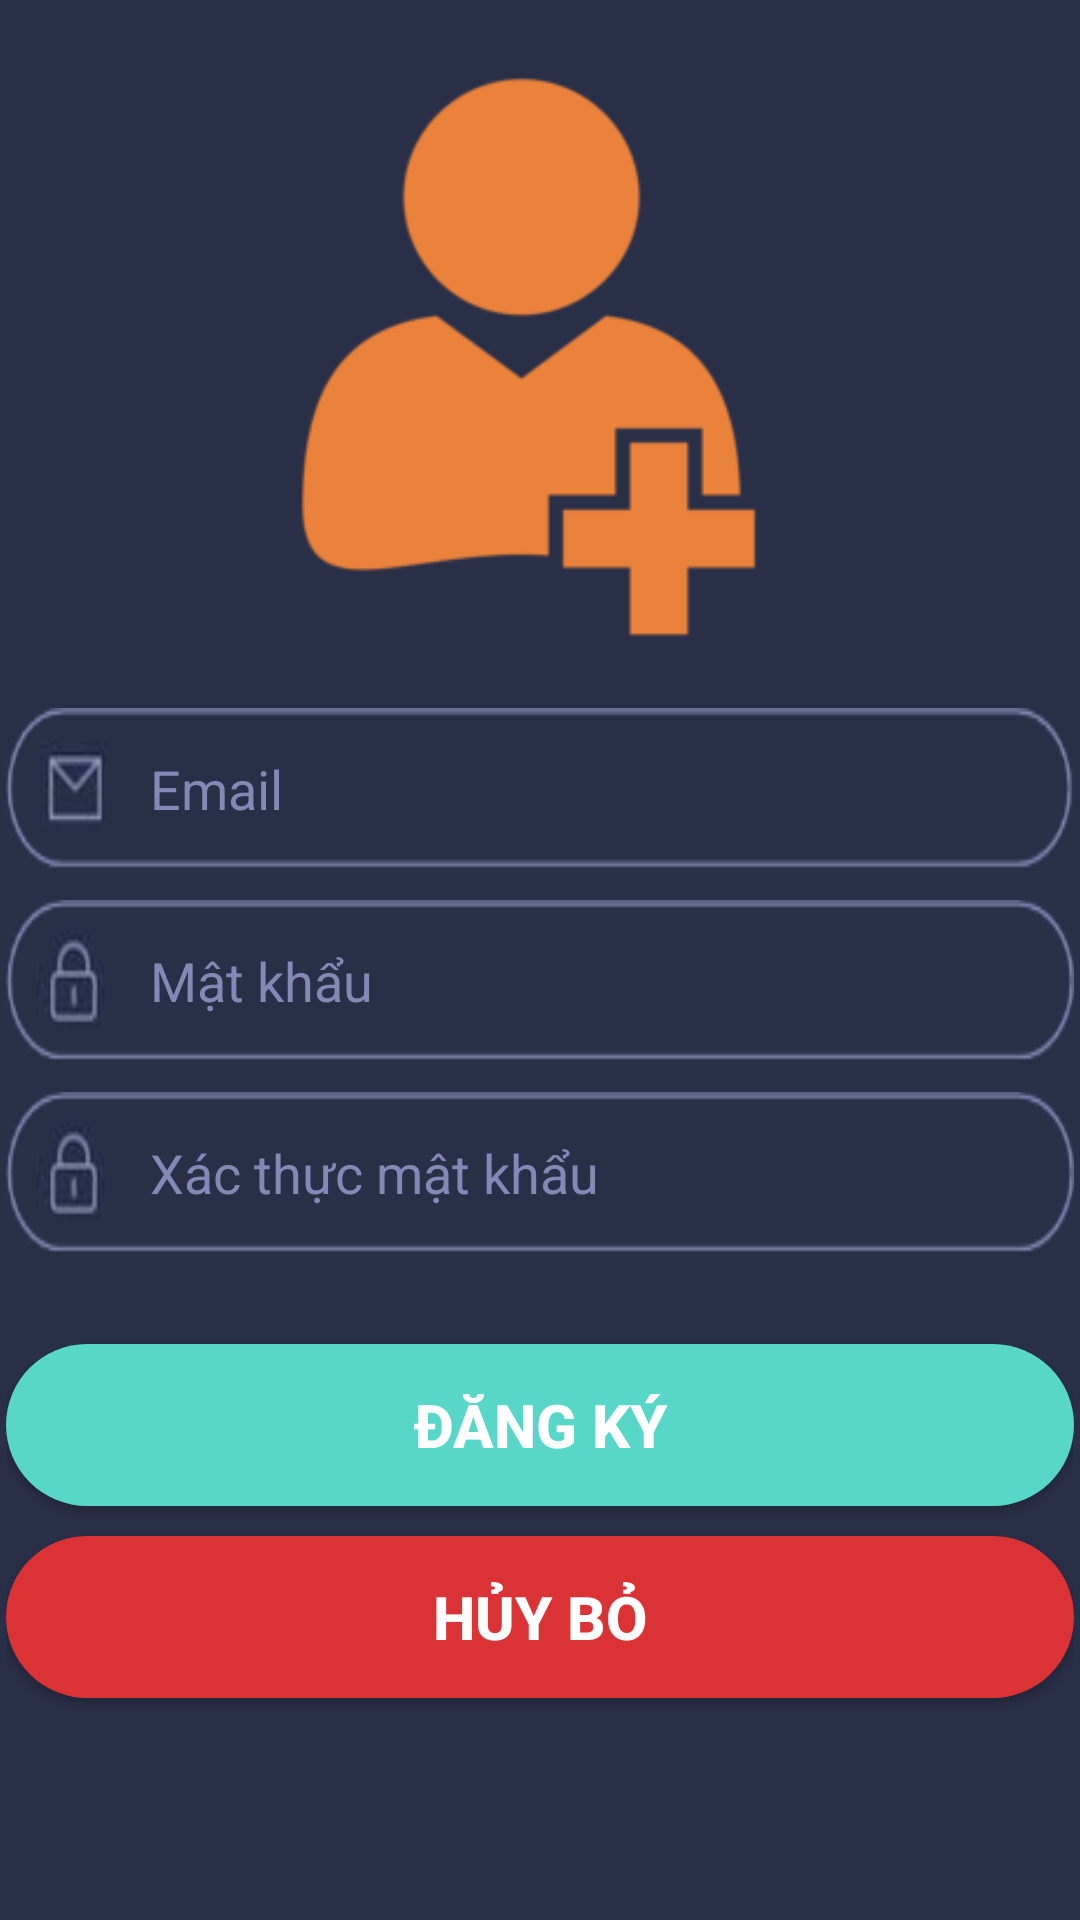

Write the Android layout XML for this screen, with the resource values it uses.
<!-- AndroidManifest.xml: application theme AppTheme -->
<!-- res/layout/sign_up.xml -->
<?xml version="1.0" encoding="utf-8"?>

<LinearLayout xmlns:android="http://schemas.android.com/apk/res/android"
    android:orientation="vertical" android:layout_width="match_parent"
    android:layout_height="match_parent"
    android:gravity="center"
    android:background="@color/colorBackground">
    <LinearLayout
        android:layout_width="match_parent"
        android:layout_height="0dp"
        android:layout_weight="4"
        android:weightSum="10"
        android:orientation="vertical"
        android:paddingLeft="2dp"
        android:paddingRight="2dp">
        <ImageView
            android:layout_width="wrap_content"
            android:layout_height="0dp"
            android:layout_weight="4"
            android:scaleType="fitCenter"
            android:src="@drawable/logo_user"
            android:layout_gravity="center"
            android:padding="10dp"
            android:layout_marginTop="10dp"/>
        <EditText
            android:id="@+id/edtEmail"
            android:layout_width="match_parent"
            android:layout_height="0dp"
            android:layout_weight="1"
            android:hint="Email"
            android:inputType="textEmailAddress"
            android:paddingLeft="48dp"
            android:paddingRight="24dp"
            android:textColor="#ffffff"
            android:textColorHint="#8289B4"
            android:singleLine="true"
            android:layout_marginTop="10dp"
            android:background="@drawable/edtemail"/>
        <EditText
            android:id="@+id/edtPassword"
            android:layout_width="match_parent"
            android:layout_height="0dp"
            android:layout_weight="1"
            android:inputType="textPassword"
            android:hint="Mật khẩu"
            android:paddingLeft="48dp"
            android:paddingRight="24dp"
            android:textColor="#ffffff"
            android:textColorHint="#8289B4"
            android:singleLine="true"
            android:layout_marginTop="10dp"
            android:background="@drawable/edtpw"/>
        <EditText
            android:id="@+id/edtIdentify"
            android:layout_width="match_parent"
            android:layout_height="0dp"
            android:layout_weight="1"
            android:inputType="textPassword"
            android:hint="Xác thực mật khẩu"
            android:paddingLeft="48dp"
            android:paddingRight="24dp"
            android:textColor="#ffffff"
            android:textColorHint="#8289B4"
            android:singleLine="true"
            android:layout_marginTop="10dp"
            android:background="@drawable/edtpw"/>
        <Button
            android:id="@+id/btnSignup"
            android:text="ĐĂNG KÝ"
            android:layout_width="match_parent"
            android:layout_height="0dp"
            android:layout_weight="1"
            android:textColor="#fff"
            android:textSize="20sp"
            android:textStyle="bold"
            android:background="@drawable/btn_cyan"
            android:layout_marginTop="30dp"/>
        <Button
            android:id="@+id/btnCancel"
            android:text="HỦY BỎ"
            android:layout_width="match_parent"
            android:layout_height="0dp"
            android:layout_weight="1"
            android:textColor="#fff"
            android:textSize="20sp"
            android:textStyle="bold"
            android:background="@drawable/btn_red"
            android:layout_marginBottom="20dp"
            android:layout_marginTop="10dp"/>
    </LinearLayout>

</LinearLayout>
<!-- resources referenced by this layout -->
<resources>
  <color name="colorBackground">#292f47</color>
  <!-- drawable btn_cyan (drawable) -->
  <?xml version="1.0" encoding="utf-8"?>
  
  
  <selector xmlns:android="http://schemas.android.com/apk/res/android">
      <item
          android:state_enabled="true"
          android:state_pressed="true"
          android:drawable="@drawable/btn_cyan_pressed" />
  
      <item
          android:state_enabled="true"
          android:drawable="@drawable/btn_cyan_default" />
  
      <item
          android:state_enabled="false"
          android:drawable="@drawable/btn_disable" />
  </selector>
  <!-- drawable btn_red (drawable) -->
  <?xml version="1.0" encoding="utf-8"?>
  
  
  <selector xmlns:android="http://schemas.android.com/apk/res/android">
      <item
          android:state_enabled="true"
          android:state_pressed="true"
          android:drawable="@drawable/btn_red_pressed" />
  
      <item
          android:state_enabled="true"
          android:drawable="@drawable/btn_red_default" />
  
      <item
          android:state_enabled="false"
          android:drawable="@drawable/btn_disable" />
  </selector>
  <!-- drawable edtemail: png bitmap (drawable, 3452 bytes) -->
  <!-- drawable edtpw: png bitmap (drawable, 3604 bytes) -->
  <!-- drawable logo_user: png bitmap (drawable, 6586 bytes) -->
  <style name="AppTheme" parent="Theme.AppCompat.Light.DarkActionBar">
          <item name="colorPrimary">@color/colorPrimary</item>
          <item name="colorPrimaryDark">@color/colorPrimaryDark</item>
          <item name="colorAccent">@color/colorAccent</item>
      </style>
  <!-- drawable btn_cyan_pressed (drawable) -->
  <?xml version="1.0" encoding="utf-8"?>
  
  <shape xmlns:android="http://schemas.android.com/apk/res/android"
  android:shape="rectangle" >
  
      <corners
          android:topLeftRadius="30dp"
          android:topRightRadius="30dp"
          android:bottomLeftRadius="30dp"
          android:bottomRightRadius="30dp"/>
  
      <solid
          android:color="#00bbff" />
  
  </shape>
  <!-- drawable btn_cyan_default (drawable) -->
  <shape xmlns:android="http://schemas.android.com/apk/res/android"
      android:shape="rectangle" >
  
      <corners
          android:topLeftRadius="30dp"
          android:topRightRadius="30dp"
          android:bottomLeftRadius="30dp"
          android:bottomRightRadius="30dp"/>
  
      <solid
          android:color="#58d6c7" />
  
  </shape>
  <!-- drawable btn_disable (drawable) -->
  <?xml version="1.0" encoding="utf-8"?>
  
  <shape xmlns:android="http://schemas.android.com/apk/res/android"
      android:shape="rectangle" >
  
      <corners
          android:topLeftRadius="45dp"
          android:topRightRadius="45dp"
          android:bottomLeftRadius="45dp"
          android:bottomRightRadius="45dp"/>
  
      <gradient
          android:startColor="#dddddd"
          android:endColor="#dddddd"/>
  
  </shape>
  <!-- drawable btn_red_pressed (drawable) -->
  <?xml version="1.0" encoding="utf-8"?>
  
  <shape xmlns:android="http://schemas.android.com/apk/res/android"
      android:shape="rectangle" >
  
      <corners
          android:topLeftRadius="30dp"
          android:topRightRadius="30dp"
          android:bottomLeftRadius="30dp"
          android:bottomRightRadius="30dp"/>
  
      <solid
          android:color="#f281a7" />
  </shape>
  <!-- drawable btn_red_default (drawable) -->
  <shape xmlns:android="http://schemas.android.com/apk/res/android"
      android:shape="rectangle" >
  
      <corners
          android:topLeftRadius="30dp"
          android:topRightRadius="30dp"
          android:bottomLeftRadius="30dp"
          android:bottomRightRadius="30dp"/>
  
      <solid
          android:color="#db3236" />
  
  </shape>
  <color name="colorPrimary">#14b63f</color>
  <color name="colorPrimaryDark">#303F9F</color>
  <color name="colorAccent">#FF4081</color>
</resources>
